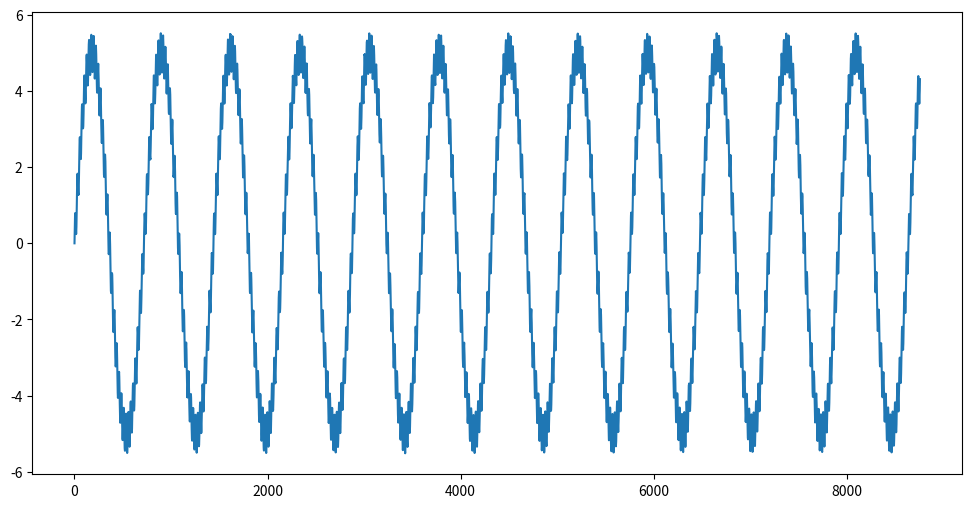
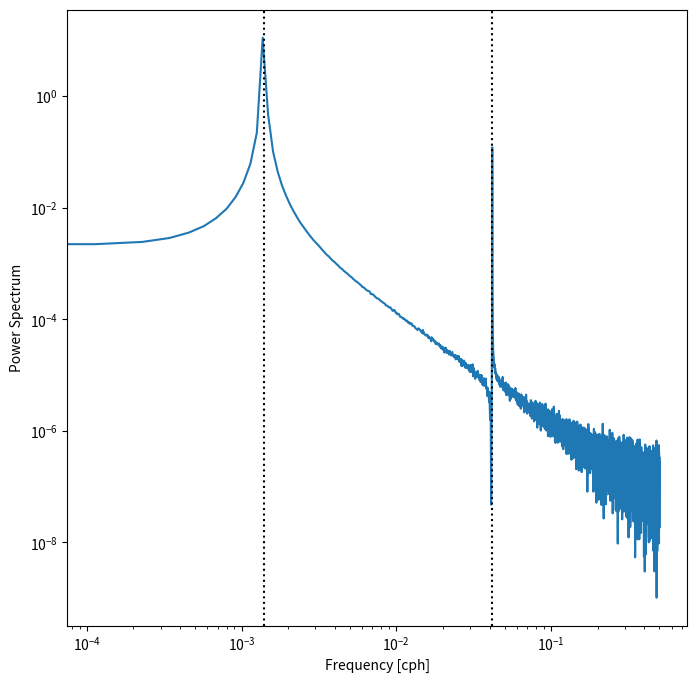

Source code (Python) for these figures, in order:
%matplotlib inline

import numpy as np
import matplotlib.pyplot as plt

# Let's create some fake data
nt = 365*24 # the record will have nt points
t = np.linspace(0, nt, nt) # this will be our time array
dt = t[1] - t[0]
T1 = 24 #  Period of the first signal
T2 = 24*30 # Period of the second signal
data = 0.5*np.sin(2*np.pi*t/T1) + 5*np.sin(2*np.pi*t/T2) + 0.05*(np.random.random(nt)-0.5)

plt.figure(figsize=(12,6))
plt.plot(t, data)

def fft_1D(data, dt):
    
    data_fft = np.fft.fft(data)
    N = len(data)
    freq = np.fft.fftfreq(N, dt)
    if N%2==0:
        amp = abs(data_fft[:int(N/2)])**2
        amp[1:-2] = 2*amp[1:-2]
        freq = freq[:int(N/2)]
    else:
        amp = abs(data_fft[:int((N+1)/2)])**2
        amp[1:] = 2*amp[1:]
        freq = freq[:int((N+1)/2)]
    return freq, amp/N**2

freq, amp = fft_1D(data, dt)
print("Variance of the data=", data.var())
print("Sum of squared amplitudes=", amp.sum())

plt.figure(figsize=(8,8))
plt.loglog(freq, amp)
plt.axvline(x=1/T1, color='k', ls='dotted')
plt.axvline(x=1/T2, color='k',  ls='dotted')
plt.ylabel('Power Spectrum')
plt.xlabel('Frequency [cph]')